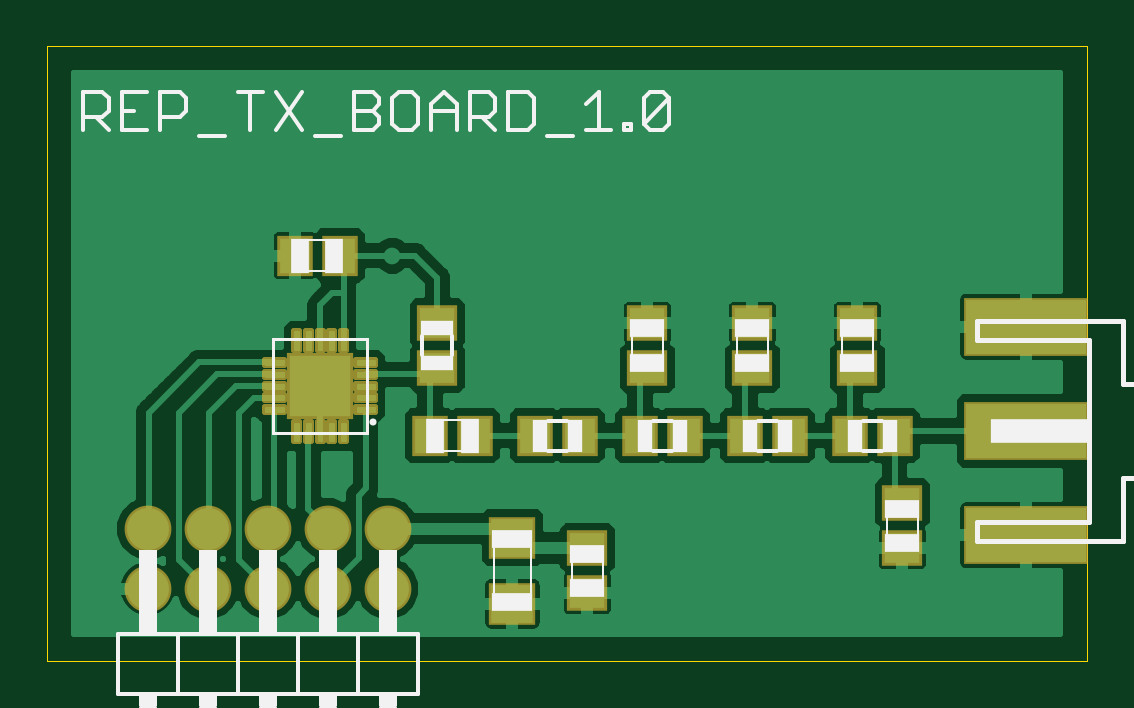
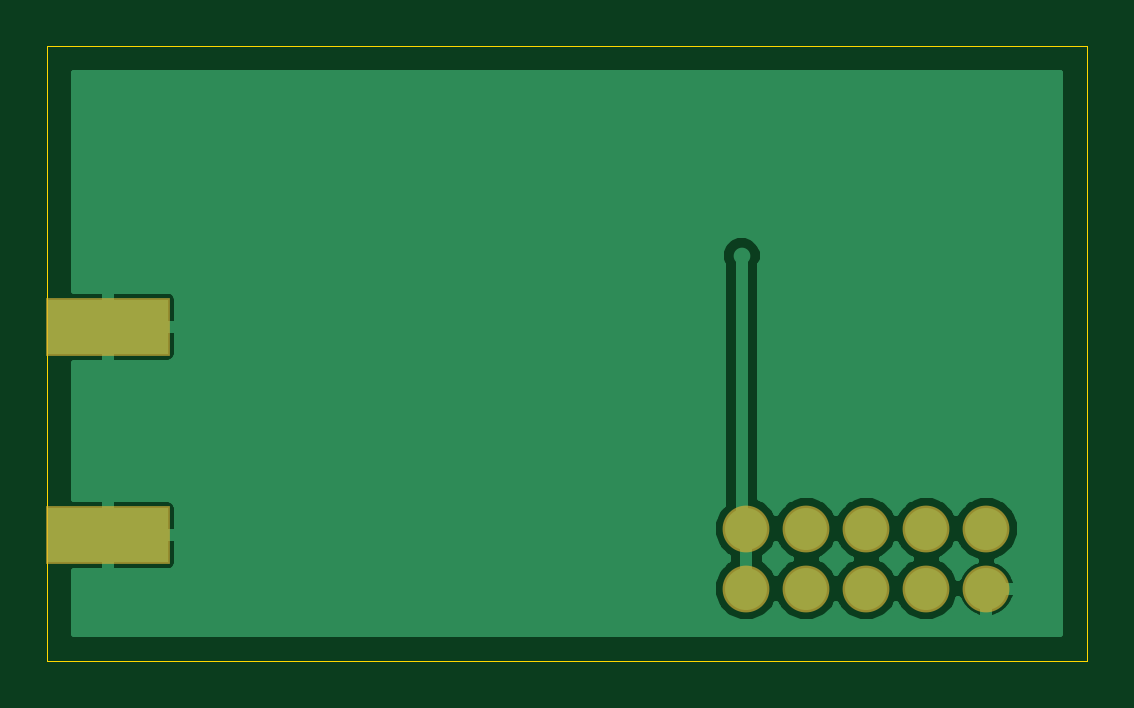
Circuit board: 8 layer files. Board 44.0 x 26.0 mm.
- bottom_copper: tx_board.gbl (17552 bytes)
- paste: tx_board.gbp (182 bytes)
- bottom_mask: tx_board.gbs (427 bytes)
- outline: tx_board.gko (284 bytes)
- top_copper: tx_board.gtl (42085 bytes)
- top_silk: tx_board.gto (6789 bytes)
- paste: tx_board.gtp (5520 bytes)
- top_mask: tx_board.gts (4720 bytes)

=== bottom_copper: tx_board.gbl (17552 bytes, source omitted) ===
=== paste: tx_board.gbp (182 bytes, source withheld) ===
=== bottom_mask: tx_board.gbs ===
G75*
%MOIN*%
%OFA0B0*%
%FSLAX25Y25*%
%IPPOS*%
%LPD*%
%AMOC8*
5,1,8,0,0,1.08239X$1,22.5*
%
%ADD10C,0.07800*%
%ADD11R,0.20800X0.09800*%
D10*
X0018193Y0045000D03*
X0028193Y0045000D03*
X0038193Y0045000D03*
X0048193Y0045000D03*
X0058193Y0045000D03*
X0058193Y0055000D03*
X0048193Y0055000D03*
X0038193Y0055000D03*
X0028193Y0055000D03*
X0018193Y0055000D03*
D11*
X0164628Y0053850D03*
X0164628Y0088650D03*
M02*

=== outline: tx_board.gko (284 bytes, source withheld) ===
=== top_copper: tx_board.gtl (42085 bytes, source omitted) ===
=== top_silk: tx_board.gto (6789 bytes, source omitted) ===
=== paste: tx_board.gtp ===
G75*
%MOIN*%
%OFA0B0*%
%FSLAX25Y25*%
%IPPOS*%
%LPD*%
%AMOC8*
5,1,8,0,0,1.08239X$1,22.5*
%
%ADD10R,0.05118X0.05906*%
%ADD11R,0.07087X0.06299*%
%ADD12R,0.05906X0.05118*%
%ADD13R,0.03621X0.03621*%
%ADD14R,0.03621X0.03632*%
%ADD15R,0.03628X0.03621*%
%ADD16R,0.03632X0.03632*%
%ADD17C,0.00553*%
%ADD18R,0.20000X0.09000*%
D10*
X0065260Y0070502D03*
X0072740Y0070502D03*
X0082760Y0070502D03*
X0090240Y0070502D03*
X0100260Y0070502D03*
X0107740Y0070502D03*
X0117760Y0070502D03*
X0125240Y0070502D03*
X0135260Y0070502D03*
X0142740Y0070502D03*
X0050240Y0100502D03*
X0042760Y0100502D03*
D11*
X0079000Y0042490D03*
X0079000Y0053514D03*
D12*
X0091500Y0051742D03*
X0091500Y0044262D03*
X0144000Y0051762D03*
X0144000Y0059242D03*
X0136500Y0081762D03*
X0136500Y0089242D03*
X0119000Y0089242D03*
X0119000Y0081762D03*
X0101500Y0081762D03*
X0101500Y0089242D03*
X0066500Y0089242D03*
X0066500Y0081762D03*
D13*
X0044639Y0076446D03*
D14*
X0049251Y0076446D03*
D15*
X0044639Y0081056D03*
D16*
X0049251Y0081058D03*
D17*
X0053184Y0080955D02*
X0053184Y0080483D01*
X0053184Y0080955D02*
X0055938Y0080955D01*
X0055938Y0080483D01*
X0053184Y0080483D01*
X0053184Y0078986D02*
X0053184Y0078514D01*
X0053184Y0078986D02*
X0055938Y0078986D01*
X0055938Y0078514D01*
X0053184Y0078514D01*
X0053184Y0077017D02*
X0053184Y0076545D01*
X0053184Y0077017D02*
X0055938Y0077017D01*
X0055938Y0076545D01*
X0053184Y0076545D01*
X0053184Y0075049D02*
X0053184Y0074577D01*
X0053184Y0075049D02*
X0055938Y0075049D01*
X0055938Y0074577D01*
X0053184Y0074577D01*
X0051116Y0072509D02*
X0050644Y0072509D01*
X0051116Y0072509D02*
X0051116Y0069755D01*
X0050644Y0069755D01*
X0050644Y0072509D01*
X0050644Y0070307D02*
X0051116Y0070307D01*
X0051116Y0070859D02*
X0050644Y0070859D01*
X0050644Y0071411D02*
X0051116Y0071411D01*
X0051116Y0071963D02*
X0050644Y0071963D01*
X0049147Y0072509D02*
X0048675Y0072509D01*
X0049147Y0072509D02*
X0049147Y0069755D01*
X0048675Y0069755D01*
X0048675Y0072509D01*
X0048675Y0070307D02*
X0049147Y0070307D01*
X0049147Y0070859D02*
X0048675Y0070859D01*
X0048675Y0071411D02*
X0049147Y0071411D01*
X0049147Y0071963D02*
X0048675Y0071963D01*
X0047179Y0072509D02*
X0046707Y0072509D01*
X0047179Y0072509D02*
X0047179Y0069755D01*
X0046707Y0069755D01*
X0046707Y0072509D01*
X0046707Y0070307D02*
X0047179Y0070307D01*
X0047179Y0070859D02*
X0046707Y0070859D01*
X0046707Y0071411D02*
X0047179Y0071411D01*
X0047179Y0071963D02*
X0046707Y0071963D01*
X0045210Y0072509D02*
X0044738Y0072509D01*
X0045210Y0072509D02*
X0045210Y0069755D01*
X0044738Y0069755D01*
X0044738Y0072509D01*
X0044738Y0070307D02*
X0045210Y0070307D01*
X0045210Y0070859D02*
X0044738Y0070859D01*
X0044738Y0071411D02*
X0045210Y0071411D01*
X0045210Y0071963D02*
X0044738Y0071963D01*
X0043242Y0072509D02*
X0042770Y0072509D01*
X0043242Y0072509D02*
X0043242Y0069755D01*
X0042770Y0069755D01*
X0042770Y0072509D01*
X0042770Y0070307D02*
X0043242Y0070307D01*
X0043242Y0070859D02*
X0042770Y0070859D01*
X0042770Y0071411D02*
X0043242Y0071411D01*
X0043242Y0071963D02*
X0042770Y0071963D01*
X0040702Y0074577D02*
X0040702Y0075049D01*
X0040702Y0074577D02*
X0037948Y0074577D01*
X0037948Y0075049D01*
X0040702Y0075049D01*
X0040702Y0076545D02*
X0040702Y0077017D01*
X0040702Y0076545D02*
X0037948Y0076545D01*
X0037948Y0077017D01*
X0040702Y0077017D01*
X0040702Y0078514D02*
X0040702Y0078986D01*
X0040702Y0078514D02*
X0037948Y0078514D01*
X0037948Y0078986D01*
X0040702Y0078986D01*
X0040702Y0080483D02*
X0040702Y0080955D01*
X0040702Y0080483D02*
X0037948Y0080483D01*
X0037948Y0080955D01*
X0040702Y0080955D01*
X0040702Y0082451D02*
X0040702Y0082923D01*
X0040702Y0082451D02*
X0037948Y0082451D01*
X0037948Y0082923D01*
X0040702Y0082923D01*
X0042770Y0084991D02*
X0043242Y0084991D01*
X0042770Y0084991D02*
X0042770Y0087745D01*
X0043242Y0087745D01*
X0043242Y0084991D01*
X0043242Y0085543D02*
X0042770Y0085543D01*
X0042770Y0086095D02*
X0043242Y0086095D01*
X0043242Y0086647D02*
X0042770Y0086647D01*
X0042770Y0087199D02*
X0043242Y0087199D01*
X0044738Y0084991D02*
X0045210Y0084991D01*
X0044738Y0084991D02*
X0044738Y0087745D01*
X0045210Y0087745D01*
X0045210Y0084991D01*
X0045210Y0085543D02*
X0044738Y0085543D01*
X0044738Y0086095D02*
X0045210Y0086095D01*
X0045210Y0086647D02*
X0044738Y0086647D01*
X0044738Y0087199D02*
X0045210Y0087199D01*
X0046707Y0084991D02*
X0047179Y0084991D01*
X0046707Y0084991D02*
X0046707Y0087745D01*
X0047179Y0087745D01*
X0047179Y0084991D01*
X0047179Y0085543D02*
X0046707Y0085543D01*
X0046707Y0086095D02*
X0047179Y0086095D01*
X0047179Y0086647D02*
X0046707Y0086647D01*
X0046707Y0087199D02*
X0047179Y0087199D01*
X0048675Y0084991D02*
X0049147Y0084991D01*
X0048675Y0084991D02*
X0048675Y0087745D01*
X0049147Y0087745D01*
X0049147Y0084991D01*
X0049147Y0085543D02*
X0048675Y0085543D01*
X0048675Y0086095D02*
X0049147Y0086095D01*
X0049147Y0086647D02*
X0048675Y0086647D01*
X0048675Y0087199D02*
X0049147Y0087199D01*
X0050644Y0084991D02*
X0051116Y0084991D01*
X0050644Y0084991D02*
X0050644Y0087745D01*
X0051116Y0087745D01*
X0051116Y0084991D01*
X0051116Y0085543D02*
X0050644Y0085543D01*
X0050644Y0086095D02*
X0051116Y0086095D01*
X0051116Y0086647D02*
X0050644Y0086647D01*
X0050644Y0087199D02*
X0051116Y0087199D01*
X0053184Y0082923D02*
X0053184Y0082451D01*
X0053184Y0082923D02*
X0055938Y0082923D01*
X0055938Y0082451D01*
X0053184Y0082451D01*
D18*
X0164628Y0088650D03*
X0164628Y0071250D03*
X0164628Y0053850D03*
M02*

=== top_mask: tx_board.gts ===
G75*
%MOIN*%
%OFA0B0*%
%FSLAX25Y25*%
%IPPOS*%
%LPD*%
%AMOC8*
5,1,8,0,0,1.08239X$1,22.5*
%
%ADD10R,0.05918X0.06706*%
%ADD11R,0.07887X0.07099*%
%ADD12R,0.06706X0.05918*%
%ADD13C,0.07800*%
%ADD14C,0.00985*%
%ADD15R,0.11036X0.11036*%
%ADD16R,0.20800X0.09800*%
D10*
X0065260Y0070502D03*
X0072740Y0070502D03*
X0082760Y0070502D03*
X0090240Y0070502D03*
X0100260Y0070502D03*
X0107740Y0070502D03*
X0117760Y0070502D03*
X0125240Y0070502D03*
X0135260Y0070502D03*
X0142740Y0070502D03*
X0050240Y0100502D03*
X0042760Y0100502D03*
D11*
X0079000Y0053514D03*
X0079000Y0042490D03*
D12*
X0091500Y0044262D03*
X0091500Y0051742D03*
X0101500Y0081762D03*
X0101500Y0089242D03*
X0119000Y0089242D03*
X0119000Y0081762D03*
X0136500Y0081762D03*
X0136500Y0089242D03*
X0144000Y0059242D03*
X0144000Y0051762D03*
X0066500Y0081762D03*
X0066500Y0089242D03*
D13*
X0018193Y0045000D03*
X0028193Y0045000D03*
X0038193Y0045000D03*
X0048193Y0045000D03*
X0058193Y0045000D03*
X0058193Y0055000D03*
X0048193Y0055000D03*
X0038193Y0055000D03*
X0028193Y0055000D03*
X0018193Y0055000D03*
D14*
X0042586Y0072693D02*
X0043426Y0072693D01*
X0043426Y0069571D01*
X0042586Y0069571D01*
X0042586Y0072693D01*
X0042586Y0070555D02*
X0043426Y0070555D01*
X0043426Y0071539D02*
X0042586Y0071539D01*
X0042586Y0072523D02*
X0043426Y0072523D01*
X0044554Y0072693D02*
X0045394Y0072693D01*
X0045394Y0069571D01*
X0044554Y0069571D01*
X0044554Y0072693D01*
X0044554Y0070555D02*
X0045394Y0070555D01*
X0045394Y0071539D02*
X0044554Y0071539D01*
X0044554Y0072523D02*
X0045394Y0072523D01*
X0046523Y0072693D02*
X0047363Y0072693D01*
X0047363Y0069571D01*
X0046523Y0069571D01*
X0046523Y0072693D01*
X0046523Y0070555D02*
X0047363Y0070555D01*
X0047363Y0071539D02*
X0046523Y0071539D01*
X0046523Y0072523D02*
X0047363Y0072523D01*
X0048491Y0072693D02*
X0049331Y0072693D01*
X0049331Y0069571D01*
X0048491Y0069571D01*
X0048491Y0072693D01*
X0048491Y0070555D02*
X0049331Y0070555D01*
X0049331Y0071539D02*
X0048491Y0071539D01*
X0048491Y0072523D02*
X0049331Y0072523D01*
X0050460Y0072693D02*
X0051300Y0072693D01*
X0051300Y0069571D01*
X0050460Y0069571D01*
X0050460Y0072693D01*
X0050460Y0070555D02*
X0051300Y0070555D01*
X0051300Y0071539D02*
X0050460Y0071539D01*
X0050460Y0072523D02*
X0051300Y0072523D01*
X0053000Y0074393D02*
X0053000Y0075233D01*
X0056122Y0075233D01*
X0056122Y0074393D01*
X0053000Y0074393D01*
X0053000Y0076361D02*
X0053000Y0077201D01*
X0056122Y0077201D01*
X0056122Y0076361D01*
X0053000Y0076361D01*
X0053000Y0078330D02*
X0053000Y0079170D01*
X0056122Y0079170D01*
X0056122Y0078330D01*
X0053000Y0078330D01*
X0053000Y0080299D02*
X0053000Y0081139D01*
X0056122Y0081139D01*
X0056122Y0080299D01*
X0053000Y0080299D01*
X0053000Y0082267D02*
X0053000Y0083107D01*
X0056122Y0083107D01*
X0056122Y0082267D01*
X0053000Y0082267D01*
X0051300Y0084807D02*
X0050460Y0084807D01*
X0050460Y0087929D01*
X0051300Y0087929D01*
X0051300Y0084807D01*
X0051300Y0085791D02*
X0050460Y0085791D01*
X0050460Y0086775D02*
X0051300Y0086775D01*
X0051300Y0087759D02*
X0050460Y0087759D01*
X0049331Y0084807D02*
X0048491Y0084807D01*
X0048491Y0087929D01*
X0049331Y0087929D01*
X0049331Y0084807D01*
X0049331Y0085791D02*
X0048491Y0085791D01*
X0048491Y0086775D02*
X0049331Y0086775D01*
X0049331Y0087759D02*
X0048491Y0087759D01*
X0047363Y0084807D02*
X0046523Y0084807D01*
X0046523Y0087929D01*
X0047363Y0087929D01*
X0047363Y0084807D01*
X0047363Y0085791D02*
X0046523Y0085791D01*
X0046523Y0086775D02*
X0047363Y0086775D01*
X0047363Y0087759D02*
X0046523Y0087759D01*
X0045394Y0084807D02*
X0044554Y0084807D01*
X0044554Y0087929D01*
X0045394Y0087929D01*
X0045394Y0084807D01*
X0045394Y0085791D02*
X0044554Y0085791D01*
X0044554Y0086775D02*
X0045394Y0086775D01*
X0045394Y0087759D02*
X0044554Y0087759D01*
X0043426Y0084807D02*
X0042586Y0084807D01*
X0042586Y0087929D01*
X0043426Y0087929D01*
X0043426Y0084807D01*
X0043426Y0085791D02*
X0042586Y0085791D01*
X0042586Y0086775D02*
X0043426Y0086775D01*
X0043426Y0087759D02*
X0042586Y0087759D01*
X0040886Y0083107D02*
X0040886Y0082267D01*
X0037764Y0082267D01*
X0037764Y0083107D01*
X0040886Y0083107D01*
X0040886Y0081139D02*
X0040886Y0080299D01*
X0037764Y0080299D01*
X0037764Y0081139D01*
X0040886Y0081139D01*
X0040886Y0079170D02*
X0040886Y0078330D01*
X0037764Y0078330D01*
X0037764Y0079170D01*
X0040886Y0079170D01*
X0040886Y0077201D02*
X0040886Y0076361D01*
X0037764Y0076361D01*
X0037764Y0077201D01*
X0040886Y0077201D01*
X0040886Y0075233D02*
X0040886Y0074393D01*
X0037764Y0074393D01*
X0037764Y0075233D01*
X0040886Y0075233D01*
D15*
X0046943Y0078750D03*
D16*
X0164628Y0071250D03*
X0164628Y0088650D03*
X0164628Y0053850D03*
M02*

